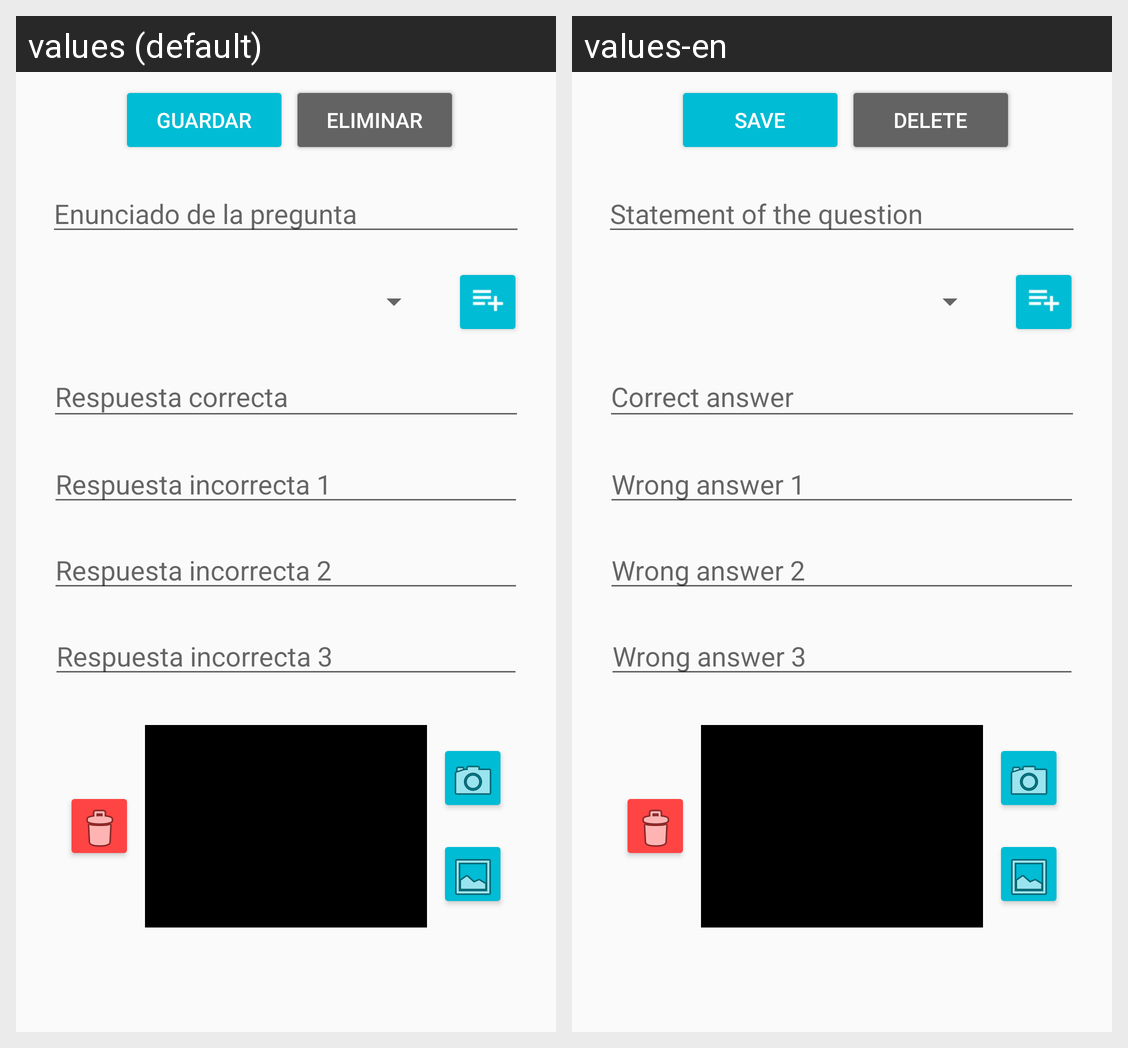

Here is an Android app screen in its default locale and in the app's own translations. Write out the translated-string differences for the strings that appear on this screen.
Android screen res/layout/content_nueva_pregunta.xml rendered under 2 locales, left to right: values (default), values-en. Device: Nexus 5 (rendered at 1080×1920; each locale shown at half size, 540×960, under a caption strip naming it); theme AppTheme.
Strings drawn on this screen, with the default value and each locale's value (text and hints the layout hard-codes, and strings that could not be matched under every locale, appear in the picture but are not listed):

guardar
  values: Guardar
  values-en: Save

eliminar
  values: ELIMINAR
  values-en: DELETE

enunciado
  values: Enunciado de la pregunta
  values-en: Statement of the question

correcta
  values: Respuesta correcta
  values-en: Correct answer

incorrecta_1
  values: Respuesta incorrecta 1
  values-en: Wrong answer 1

incorrecta_2
  values: Respuesta incorrecta 2
  values-en: Wrong answer 2

incorrecta_3
  values: Respuesta incorrecta 3
  values-en: Wrong answer 3
